Run: headless pygame with SDL's dummy video driver; simulated clock (each Clock.tick advances the game by its frame time, no real sleeping); random seed 0; keys injected as events and as key.get_pressed() state; no mouse input; restart key R tapped at the start of phases 3 and 4.
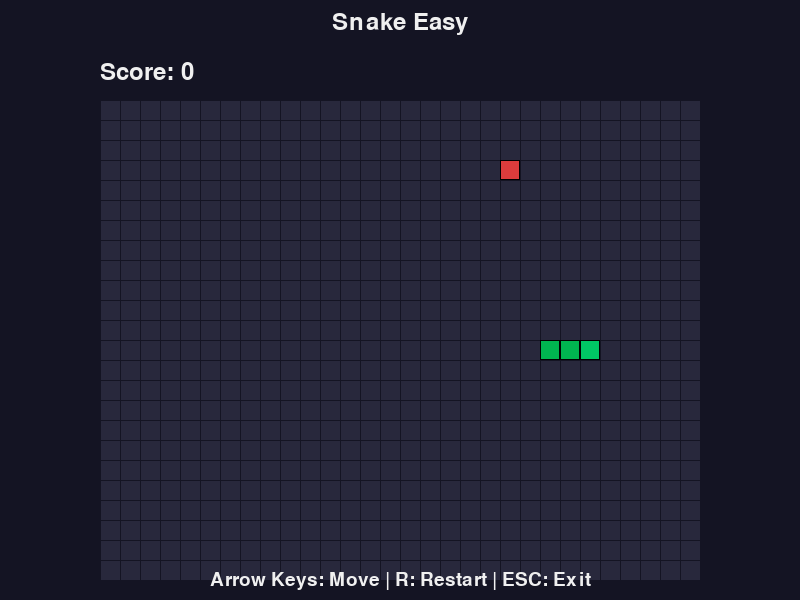
Frame 1 of 4 · flips 1–60 · no input
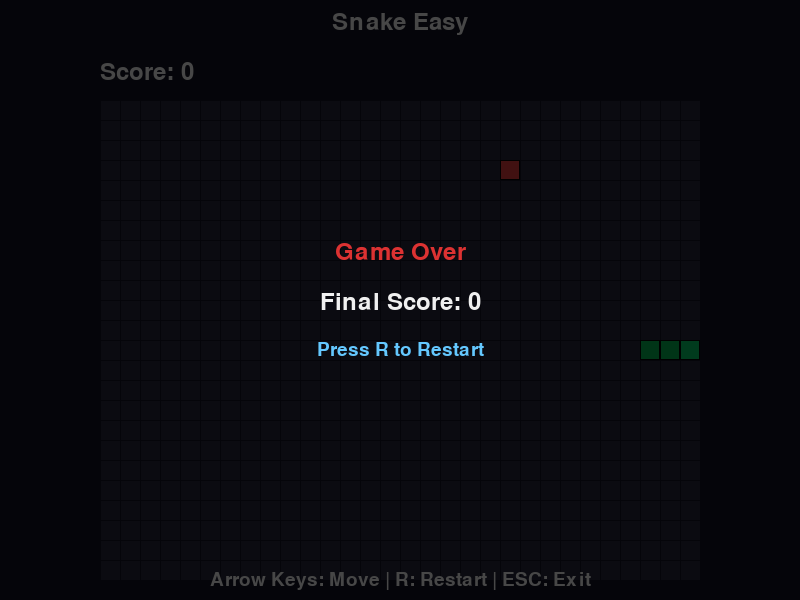
Frame 2 of 4 · flips 61–180 · tapped SPACE, RETURN · held RIGHT (→), D
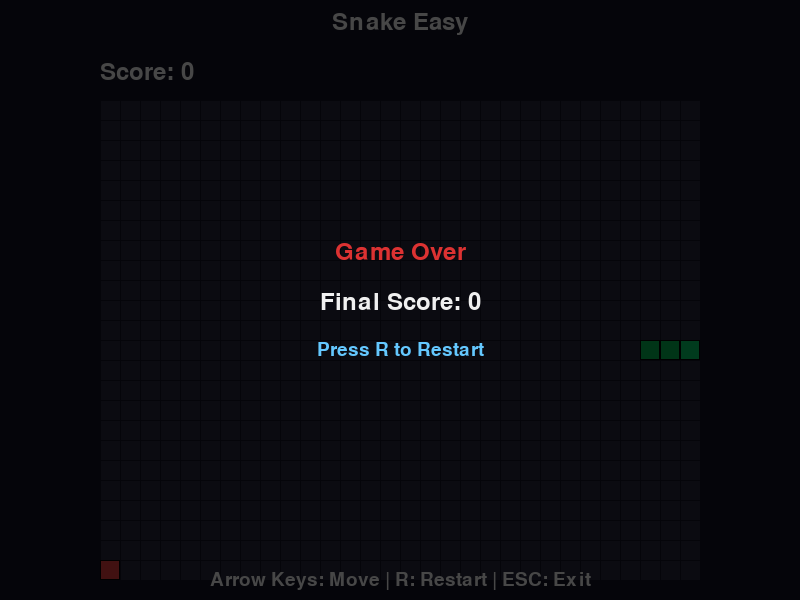
Frame 3 of 4 · flips 181–300 · tapped R · held DOWN (↓), S
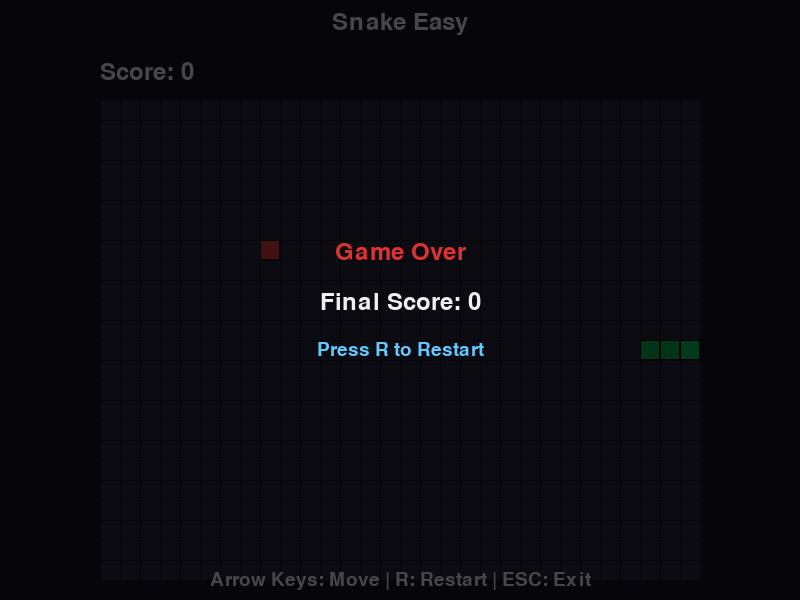
Frame 4 of 4 · flips 301–420 · tapped R · held LEFT (←), A, UP (↑), W

The pygame program that drew these frames:

import pygame
import random
import sys

# 游戏常量
SCREEN_WIDTH = 800
SCREEN_HEIGHT = 600
GRID_COLS = 30
GRID_ROWS = 24
CELL_SIZE = 20
GRID_WIDTH = GRID_COLS * CELL_SIZE
GRID_HEIGHT = GRID_ROWS * CELL_SIZE
GRID_OFFSET_X = (SCREEN_WIDTH - GRID_WIDTH) // 2
GRID_OFFSET_Y = (SCREEN_HEIGHT - GRID_HEIGHT) // 2 + 40
FPS = 60
SNAKE_SPEED = 10  # 每秒移动的格子数
INITIAL_SNAKE_LENGTH = 3
FOOD_SCORE = 10
BG_COLOR = (20, 20, 35)
GRID_COLOR = (40, 40, 60)
SNAKE_HEAD_COLOR = (0, 200, 100)
SNAKE_BODY_COLOR = (0, 180, 80)
FOOD_COLOR = (220, 60, 60)
TEXT_COLOR = (240, 240, 240)
GAME_OVER_BG_COLOR = (0, 0, 0, 180)

# 随机种子
random.seed(42)

class SnakeGame:
    def __init__(self):
        pygame.init()
        self.screen = pygame.display.set_mode((SCREEN_WIDTH, SCREEN_HEIGHT))
        pygame.display.set_caption("Snake Easy")
        self.clock = pygame.time.Clock()
        self.font = pygame.font.SysFont(None, 36)
        self.small_font = pygame.font.SysFont(None, 28)
        self.reset_game()

    def reset_game(self):
        # 蛇的初始位置（网格中心附近）
        start_x = GRID_COLS // 2
        start_y = GRID_ROWS // 2
        self.snake = []
        for i in range(INITIAL_SNAKE_LENGTH):
            self.snake.append([start_x - i, start_y])
        self.direction = (1, 0)  # 向右
        self.next_direction = (1, 0)
        self.score = 0
        self.game_over = False
        self.food = self.generate_food()
        self.move_timer = 0
        self.move_interval = 1000 // SNAKE_SPEED  # 毫秒

    def generate_food(self):
        while True:
            food = [random.randint(0, GRID_COLS - 1),
                    random.randint(0, GRID_ROWS - 1)]
            if food not in self.snake:
                return food

    def handle_events(self):
        for event in pygame.event.get():
            if event.type == pygame.QUIT:
                pygame.quit()
                sys.exit()
            elif event.type == pygame.KEYDOWN:
                if event.key == pygame.K_ESCAPE:
                    pygame.quit()
                    sys.exit()
                elif event.key == pygame.K_r and self.game_over:
                    self.reset_game()
                elif not self.game_over:
                    if event.key == pygame.K_UP and self.direction != (0, 1):
                        self.next_direction = (0, -1)
                    elif event.key == pygame.K_DOWN and self.direction != (0, -1):
                        self.next_direction = (0, 1)
                    elif event.key == pygame.K_LEFT and self.direction != (1, 0):
                        self.next_direction = (-1, 0)
                    elif event.key == pygame.K_RIGHT and self.direction != (-1, 0):
                        self.next_direction = (1, 0)

    def update(self, dt):
        if self.game_over:
            return

        # 方向更新
        self.direction = self.next_direction

        # 移动计时器
        self.move_timer += dt
        if self.move_timer >= self.move_interval:
            self.move_timer -= self.move_interval

            # 计算新的头部位置
            head = self.snake[0].copy()
            head[0] += self.direction[0]
            head[1] += self.direction[1]

            # 碰撞检测
            if (head[0] < 0 or head[0] >= GRID_COLS or
                head[1] < 0 or head[1] >= GRID_ROWS or
                head in self.snake):
                self.game_over = True
                return

            # 插入新的头部
            self.snake.insert(0, head)

            # 吃食物检测
            if head == self.food:
                self.score += FOOD_SCORE
                self.food = self.generate_food()
            else:
                self.snake.pop()

    def draw_grid(self):
        # 绘制网格背景
        grid_rect = pygame.Rect(GRID_OFFSET_X, GRID_OFFSET_Y, GRID_WIDTH, GRID_HEIGHT)
        pygame.draw.rect(self.screen, GRID_COLOR, grid_rect)

        # 绘制网格线
        for x in range(GRID_COLS + 1):
            pygame.draw.line(self.screen, BG_COLOR,
                             (GRID_OFFSET_X + x * CELL_SIZE, GRID_OFFSET_Y),
                             (GRID_OFFSET_X + x * CELL_SIZE, GRID_OFFSET_Y + GRID_HEIGHT),
                             1)
        for y in range(GRID_ROWS + 1):
            pygame.draw.line(self.screen, BG_COLOR,
                             (GRID_OFFSET_X, GRID_OFFSET_Y + y * CELL_SIZE),
                             (GRID_OFFSET_X + GRID_WIDTH, GRID_OFFSET_Y + y * CELL_SIZE),
                             1)

    def draw_snake(self):
        for i, segment in enumerate(self.snake):
            color = SNAKE_HEAD_COLOR if i == 0 else SNAKE_BODY_COLOR
            rect = pygame.Rect(
                GRID_OFFSET_X + segment[0] * CELL_SIZE,
                GRID_OFFSET_Y + segment[1] * CELL_SIZE,
                CELL_SIZE, CELL_SIZE
            )
            pygame.draw.rect(self.screen, color, rect)
            pygame.draw.rect(self.screen, (0, 0, 0), rect, 1)

    def draw_food(self):
        rect = pygame.Rect(
            GRID_OFFSET_X + self.food[0] * CELL_SIZE,
            GRID_OFFSET_Y + self.food[1] * CELL_SIZE,
            CELL_SIZE, CELL_SIZE
        )
        pygame.draw.rect(self.screen, FOOD_COLOR, rect)
        pygame.draw.rect(self.screen, (0, 0, 0), rect, 1)

    def draw_hud(self):
        # 标题
        title = self.font.render("Snake Easy", True, TEXT_COLOR)
        self.screen.blit(title, (SCREEN_WIDTH // 2 - title.get_width() // 2, 10))

        # 分数
        score_text = self.font.render(f"Score: {self.score}", True, TEXT_COLOR)
        self.screen.blit(score_text, (GRID_OFFSET_X, GRID_OFFSET_Y - 40))

        # 操作提示
        controls = self.small_font.render("Arrow Keys: Move | R: Restart | ESC: Exit", True, TEXT_COLOR)
        self.screen.blit(controls, (SCREEN_WIDTH // 2 - controls.get_width() // 2, SCREEN_HEIGHT - 30))

    def draw_game_over(self):
        # 半透明覆盖层
        overlay = pygame.Surface((SCREEN_WIDTH, SCREEN_HEIGHT), pygame.SRCALPHA)
        overlay.fill(GAME_OVER_BG_COLOR)
        self.screen.blit(overlay, (0, 0))

        # 游戏结束文本
        game_over_text = self.font.render("Game Over", True, (220, 50, 50))
        self.screen.blit(game_over_text, (SCREEN_WIDTH // 2 - game_over_text.get_width() // 2, SCREEN_HEIGHT // 2 - 60))

        final_score = self.font.render(f"Final Score: {self.score}", True, TEXT_COLOR)
        self.screen.blit(final_score, (SCREEN_WIDTH // 2 - final_score.get_width() // 2, SCREEN_HEIGHT // 2 - 10))

        restart_text = self.small_font.render("Press R to Restart", True, (100, 200, 255))
        self.screen.blit(restart_text, (SCREEN_WIDTH // 2 - restart_text.get_width() // 2, SCREEN_HEIGHT // 2 + 40))

    def run(self):
        last_time = pygame.time.get_ticks()

        while True:
            current_time = pygame.time.get_ticks()
            dt = current_time - last_time
            last_time = current_time

            self.handle_events()
            self.update(dt)

            # 绘制
            self.screen.fill(BG_COLOR)
            self.draw_grid()
            self.draw_food()
            self.draw_snake()
            self.draw_hud()

            if self.game_over:
                self.draw_game_over()

            pygame.display.flip()
            self.clock.tick(FPS)

if __name__ == "__main__":
    game = SnakeGame()
    game.run()
